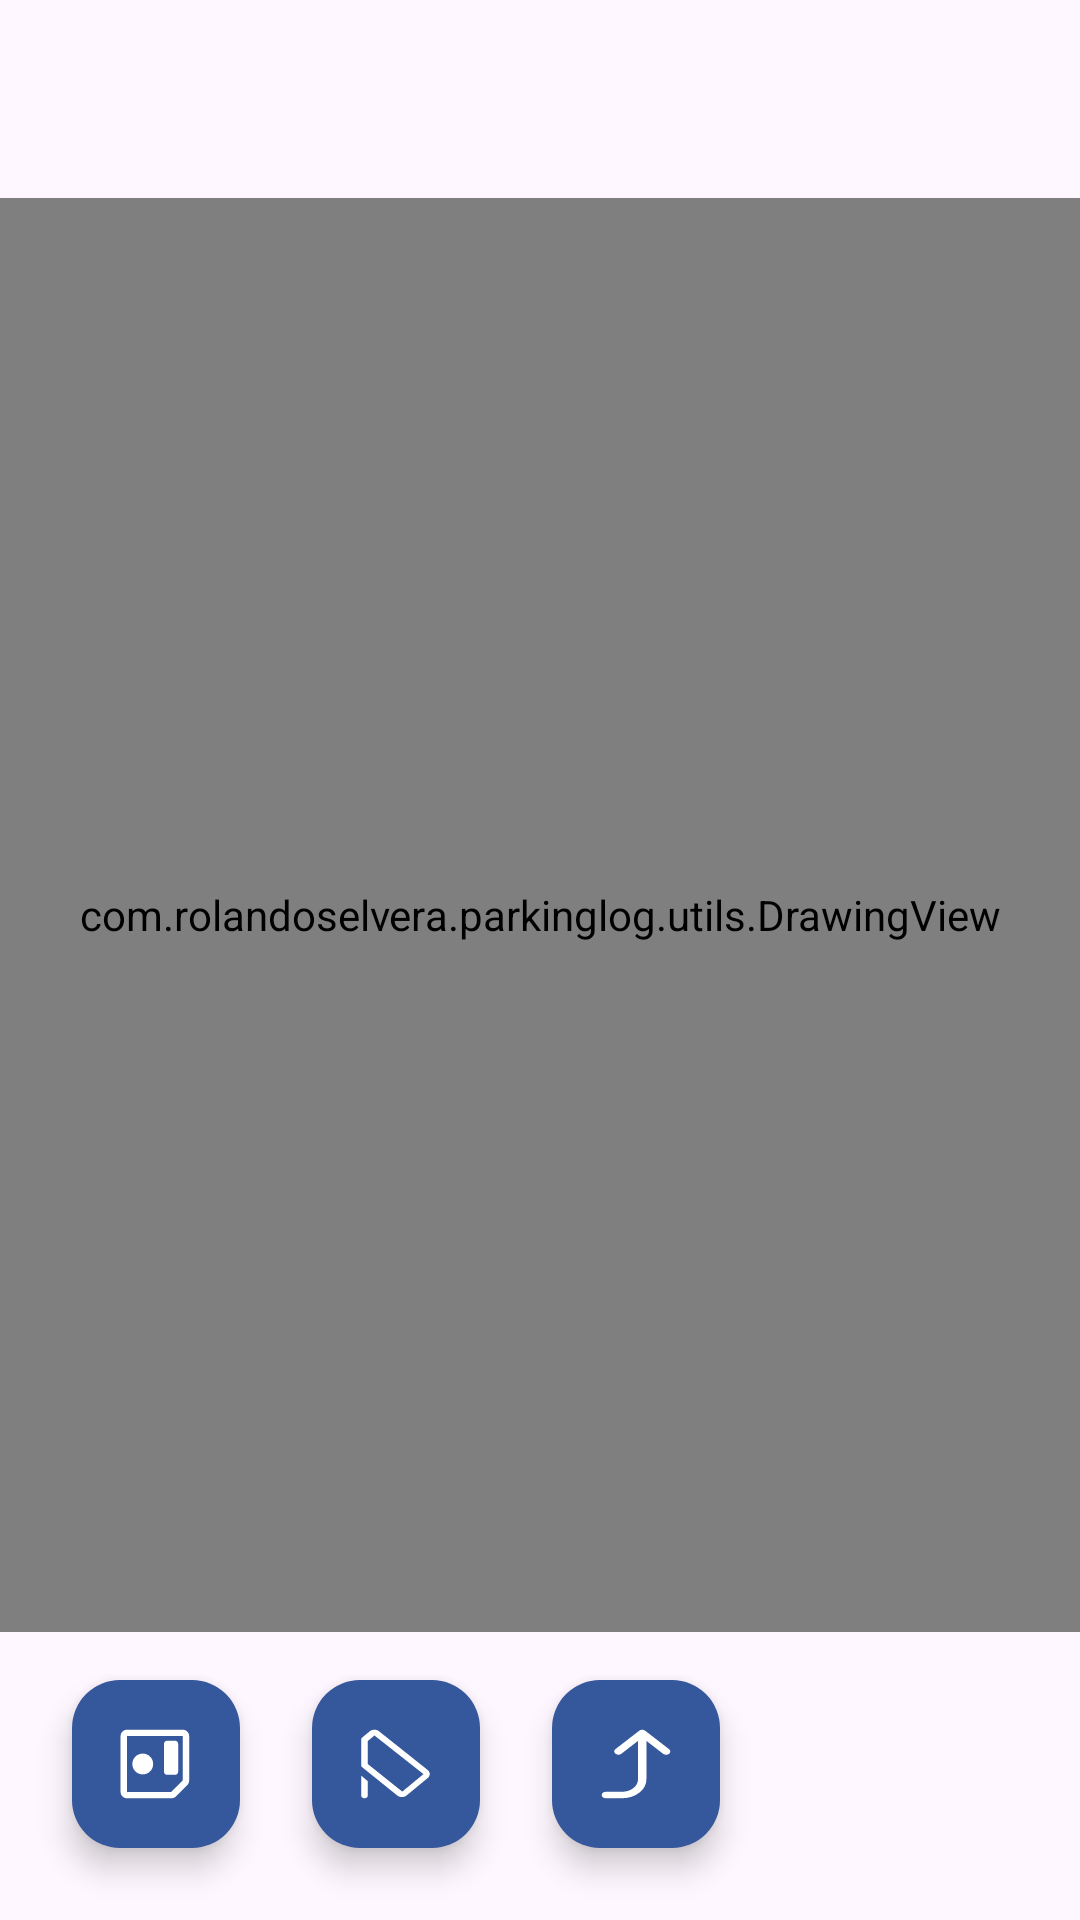

Produce the Android XML layout that renders to this screen, including the resource entries it uses.
<!-- AndroidManifest.xml: application theme Theme.ParkingLog -->
<!-- res/layout/fragment_car_detail.xml -->
<?xml version="1.0" encoding="utf-8"?>
<androidx.constraintlayout.widget.ConstraintLayout xmlns:android="http://schemas.android.com/apk/res/android"
    xmlns:app="http://schemas.android.com/apk/res-auto"
    xmlns:tools="http://schemas.android.com/tools"
    android:layout_width="match_parent"
    android:layout_height="match_parent"
    tools:context=".view.fragments.carDetail.CarDetailFragment">

    <ImageView
        android:id="@+id/imgTitle"
        android:layout_width="@dimen/dimen_100"
        android:layout_height="@dimen/dimen_100"
        android:layout_marginTop="@dimen/dimen_40"
        android:layout_marginEnd="@dimen/dimen_16"
        android:rotation="90"
        android:src="@drawable/img_select_damage_area"
        app:layout_constraintEnd_toEndOf="parent"
        app:layout_constraintTop_toTopOf="parent" />

    <ImageView
        android:id="@+id/imgCar"
        android:layout_width="match_parent"
        android:layout_height="@dimen/dimen_0"
        android:layout_marginTop="@dimen/dimen_16"
        android:layout_marginBottom="@dimen/dimen_16"
        android:rotation="90"
        android:src="@drawable/img_car_front"
        app:layout_constraintBottom_toTopOf="@id/fabBack"
        app:layout_constraintEnd_toEndOf="parent"
        app:layout_constraintStart_toStartOf="parent"
        app:layout_constraintTop_toBottomOf="@id/imgTitle" />

    <com.rolandoselvera.parkinglog.utils.DrawingView
        android:id="@+id/drawingView"
        android:layout_width="match_parent"
        android:layout_height="@dimen/dimen_0"
        android:layout_marginTop="@dimen/dimen_16"
        android:layout_marginBottom="@dimen/dimen_16"
        app:layout_constraintBottom_toTopOf="@id/fabBack"
        app:layout_constraintEnd_toEndOf="parent"
        app:layout_constraintStart_toStartOf="parent"
        app:layout_constraintTop_toBottomOf="@id/imgTitle" />

    <com.google.android.material.floatingactionbutton.ExtendedFloatingActionButton
        android:id="@+id/fabBack"
        android:layout_width="wrap_content"
        android:layout_height="wrap_content"
        android:layout_marginStart="@dimen/dimen_24"
        android:layout_marginBottom="@dimen/dimen_24"
        android:rotation="90"
        android:tint="@color/white"
        app:backgroundTint="@color/secondaryColor"
        app:icon="@drawable/ic_back"
        app:iconTint="@color/white"
        app:layout_constraintBottom_toBottomOf="parent"
        app:layout_constraintStart_toEndOf="@id/fabDelete" />

    <com.google.android.material.floatingactionbutton.ExtendedFloatingActionButton
        android:id="@+id/fabDelete"
        android:layout_width="wrap_content"
        android:layout_height="wrap_content"
        android:layout_marginStart="@dimen/dimen_24"
        android:layout_marginBottom="@dimen/dimen_24"
        android:rotation="90"
        android:tint="@color/white"
        app:backgroundTint="@color/secondaryColor"
        app:icon="@drawable/ic_eraser"
        app:iconTint="@color/white"
        app:layout_constraintBottom_toBottomOf="parent"
        app:layout_constraintStart_toEndOf="@id/fabSave" />

    <com.google.android.material.floatingactionbutton.ExtendedFloatingActionButton
        android:id="@+id/fabSave"
        android:layout_width="wrap_content"
        android:layout_height="wrap_content"
        android:layout_marginStart="@dimen/dimen_24"
        android:layout_marginBottom="@dimen/dimen_24"
        android:rotation="90"
        android:tint="@color/white"
        app:backgroundTint="@color/secondaryColor"
        app:icon="@drawable/ic_save"
        app:iconTint="@color/white"
        app:layout_constraintBottom_toBottomOf="parent"
        app:layout_constraintStart_toStartOf="parent" />

</androidx.constraintlayout.widget.ConstraintLayout>
<!-- resources referenced by this layout -->
<resources>
  <color name="secondaryColor">#35579B</color>
  <color name="white">#FFFFFFFF</color>
  <dimen name="dimen_0">0dp</dimen>
  <dimen name="dimen_16">16dp</dimen>
  <dimen name="dimen_24">24dp</dimen>
  <!-- drawable ic_back (drawable) -->
  <vector xmlns:android="http://schemas.android.com/apk/res/android"
      android:width="18dp"
      android:height="18dp"
      android:viewportWidth="18"
      android:viewportHeight="18">
    <path
        android:pathData="M3.218,8.493L6.453,12.676C6.614,12.886 6.691,13.13 6.683,13.409C6.675,13.688 6.59,13.932 6.428,14.141C6.267,14.343 6.075,14.446 5.854,14.449C5.633,14.453 5.442,14.35 5.28,14.141L0.671,8.179C0.509,7.97 0.428,7.726 0.428,7.447C0.428,7.168 0.509,6.924 0.671,6.715L5.296,0.732C5.453,0.53 5.643,0.429 5.866,0.429C6.09,0.429 6.283,0.53 6.445,0.732C6.606,0.941 6.687,1.19 6.687,1.48C6.687,1.769 6.606,2.018 6.445,2.228L3.218,6.401H12.752C14.116,6.401 15.26,6.999 16.184,8.195C17.109,9.39 17.571,10.87 17.571,12.635V16.525C17.571,16.825 17.494,17.075 17.341,17.273C17.187,17.472 16.994,17.571 16.763,17.571C16.531,17.571 16.338,17.472 16.184,17.273C16.031,17.075 15.954,16.825 15.954,16.525V12.635C15.954,11.449 15.649,10.462 15.04,9.675C14.431,8.887 13.668,8.493 12.752,8.493H3.218Z"
        android:fillColor="#ffffff"/>
  </vector>
  <!-- drawable ic_eraser (drawable) -->
  <vector xmlns:android="http://schemas.android.com/apk/res/android"
      android:width="18dp"
      android:height="18dp"
      android:viewportWidth="18"
      android:viewportHeight="18">
    <path
        android:pathData="M13.313,16.037H16.857C17.059,16.037 17.229,16.118 17.366,16.279C17.503,16.44 17.571,16.64 17.571,16.878C17.571,17.117 17.503,17.316 17.366,17.475C17.229,17.635 17.059,17.714 16.857,17.714H11.884L13.313,16.037ZM2.918,17.714C2.824,17.714 2.732,17.695 2.644,17.656C2.555,17.616 2.473,17.552 2.397,17.463L0.846,15.592C0.565,15.274 0.426,14.882 0.428,14.418C0.431,13.954 0.563,13.56 0.825,13.236L10.513,1.058C10.775,0.734 11.102,0.571 11.496,0.571C11.89,0.571 12.222,0.731 12.492,1.049L16.843,6.325C17.114,6.644 17.255,7.038 17.264,7.507C17.274,7.977 17.143,8.371 16.871,8.69L9.813,17.446C9.741,17.535 9.66,17.602 9.57,17.647C9.48,17.692 9.387,17.714 9.291,17.714H2.918ZM9.027,16.037L15.9,7.432L11.527,2.131L1.868,14.393L3.24,16.037H9.027Z"
        android:fillColor="#ffffff"/>
  </vector>
  <!-- drawable ic_save (drawable) -->
  <vector xmlns:android="http://schemas.android.com/apk/res/android"
      android:width="18dp"
      android:height="18dp"
      android:viewportWidth="18"
      android:viewportHeight="18">
    <path
        android:pathData="M2.016,17.857C1.587,17.857 1.215,17.7 0.901,17.385C0.586,17.07 0.428,16.698 0.428,16.27V2.302C0.428,1.873 0.586,1.501 0.901,1.186C1.215,0.872 1.587,0.714 2.016,0.714H13.151C13.367,0.714 13.573,0.757 13.769,0.841C13.965,0.926 14.135,1.04 14.278,1.183L17.103,4.008C17.246,4.151 17.36,4.32 17.444,4.516C17.529,4.712 17.571,4.919 17.571,5.135V16.27C17.571,16.698 17.414,17.07 17.099,17.385C16.784,17.7 16.413,17.857 15.984,17.857H2.016ZM15.984,5.175L13.111,2.302H2.016V16.27H15.984V5.175ZM8.996,14.921C9.718,14.921 10.333,14.668 10.841,14.163C11.349,13.657 11.603,13.043 11.603,12.321C11.603,11.599 11.35,10.984 10.845,10.476C10.34,9.968 9.726,9.714 9.004,9.714C8.282,9.714 7.667,9.967 7.159,10.472C6.651,10.978 6.397,11.592 6.397,12.314C6.397,13.036 6.649,13.651 7.155,14.159C7.66,14.667 8.274,14.921 8.996,14.921ZM3.968,7H10.92C11.145,7 11.334,6.924 11.486,6.772C11.638,6.62 11.714,6.431 11.714,6.206V4.254C11.714,4.029 11.638,3.841 11.486,3.688C11.334,3.536 11.145,3.46 10.92,3.46H3.968C3.743,3.46 3.555,3.536 3.403,3.688C3.251,3.841 3.174,4.029 3.174,4.254V6.206C3.174,6.431 3.251,6.62 3.403,6.772C3.555,6.924 3.743,7 3.968,7ZM2.016,5.175V16.27V2.302V5.175Z"
        android:fillColor="#ffffff"/>
  </vector>
  <style name="Theme.ParkingLog" parent="Base.Theme.ParkingLog" />
  <style name="Base.Theme.ParkingLog" parent="Theme.Material3.DayNight.NoActionBar">
          
          
      </style>
</resources>
